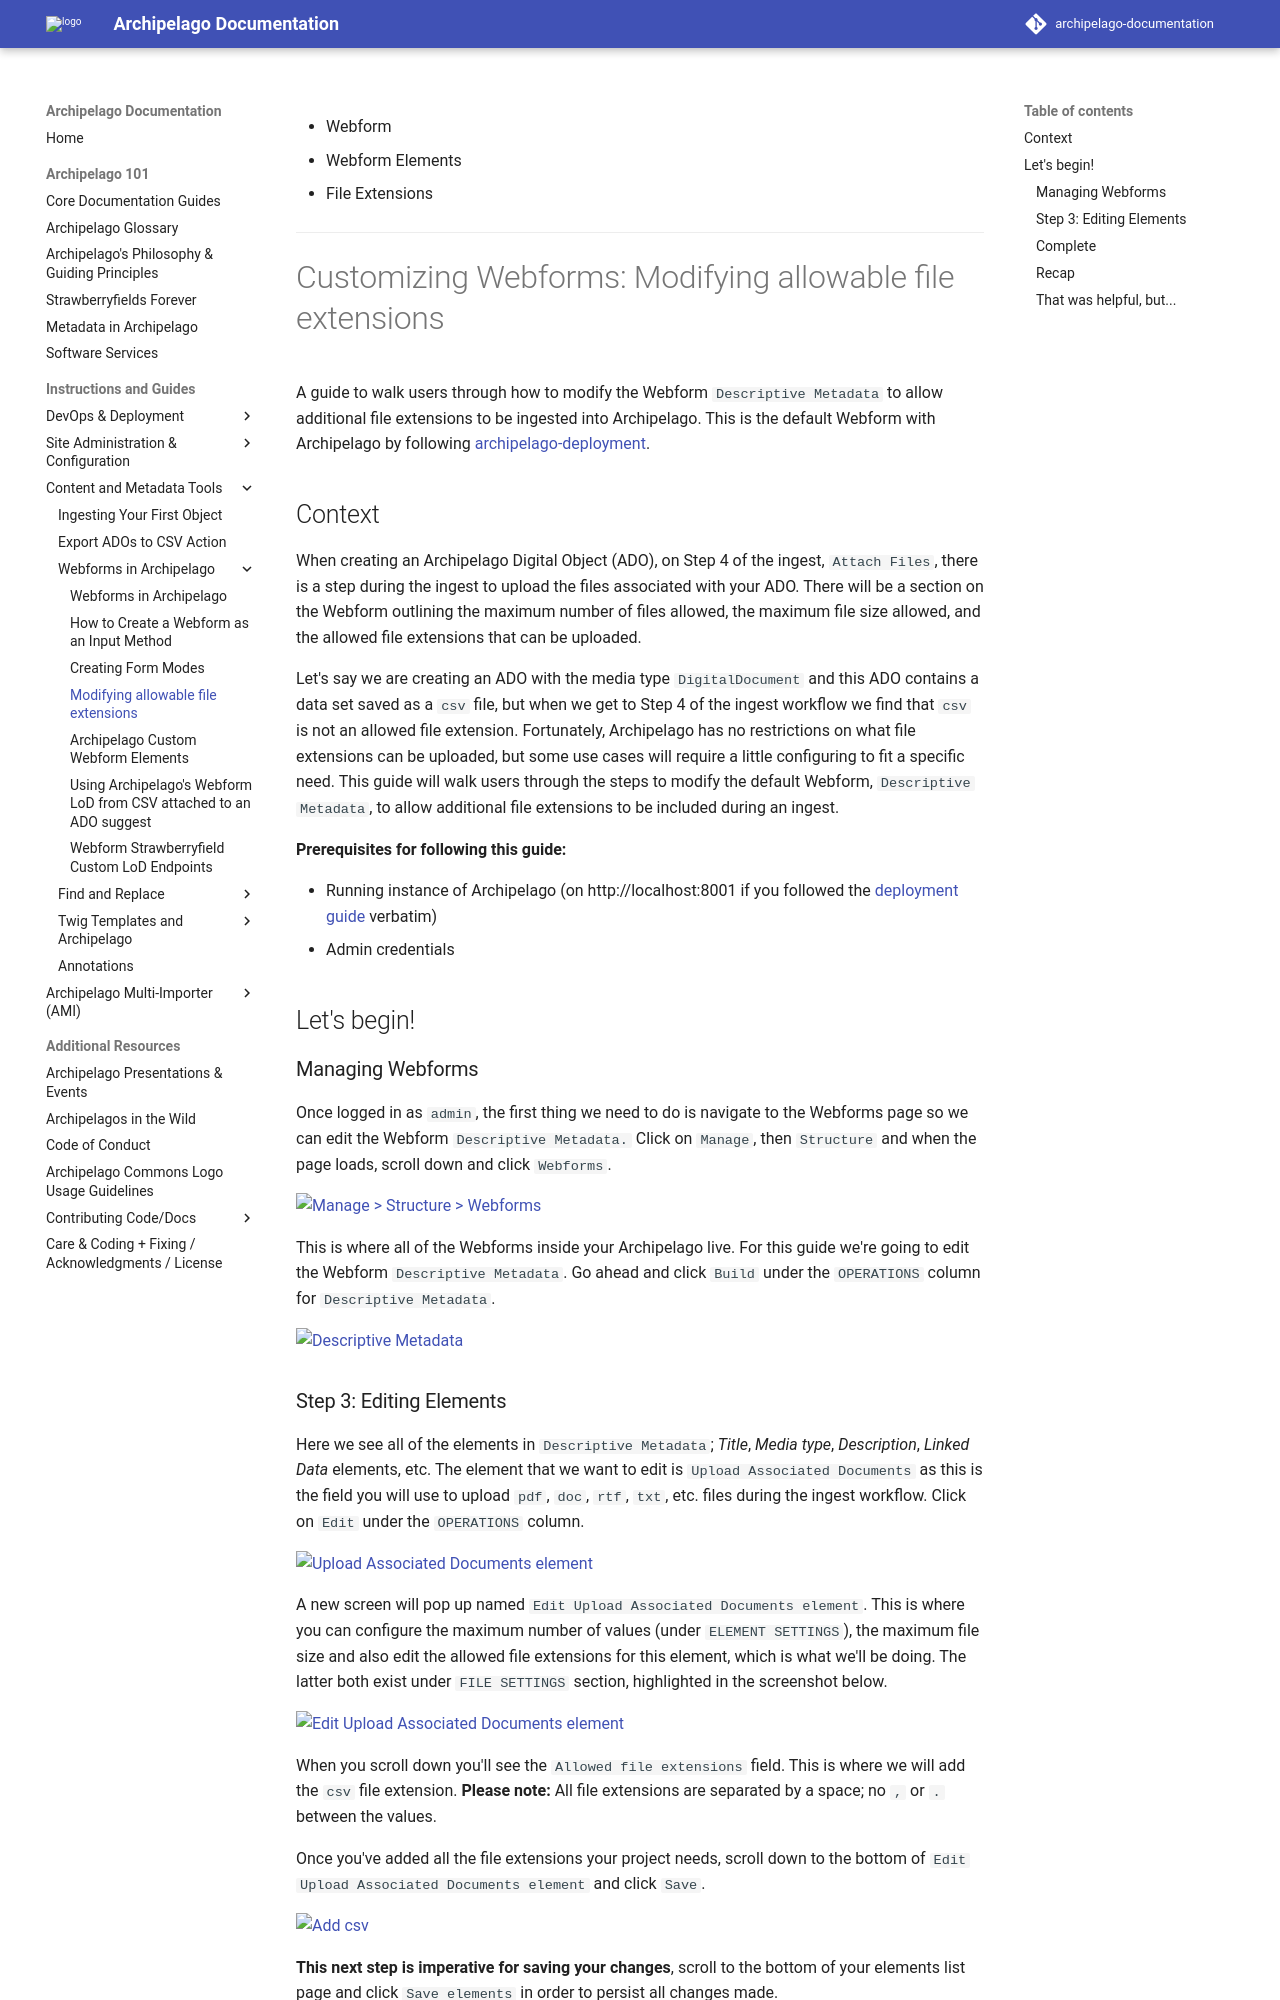

repository: esmero/archipelago-documentation · page: 2.2.0/modifyingfileextensionsinwebform/index.html · generator: mkdocs

---
title: Customizing Webforms: Modifying allowable file extensions
tags:
  - Webform
  - Webform Elements
  - File Extensions
---

# Customizing Webforms: Modifying allowable file extensions

A guide to walk users through how to modify the Webform `Descriptive Metadata` to allow additional file extensions to be ingested into Archipelago. This is the default Webform with Archipelago by following [archipelago-deployment](https://github.com/esmero/archipelago-deployment).

## Context

When creating an Archipelago Digital Object (ADO), on Step 4 of the ingest, `Attach Files`, there is a step during the ingest to upload the files associated with your ADO. There will be a section on the Webform outlining the maximum number of files allowed, the maximum file size allowed, and the allowed file extensions that can be uploaded.

Let's say we are creating an ADO with the media type `DigitalDocument` and this ADO contains a data set saved as a `csv` file, but when we get to Step 4 of the ingest workflow we find that `csv` is not an allowed file extension. Fortunately, Archipelago has no restrictions on what file extensions can be uploaded, but some use cases will require a little configuring to fit a specific need. This guide will walk users through the steps to modify the default Webform, `Descriptive Metadata`, to allow additional file extensions to be included during an ingest.

**Prerequisites for following this guide:**

- Running instance of Archipelago (on http://localhost:8001 if you followed the [deployment guide](archipelago-deployment-readme.md#archipelago-docker-deployment) verbatim)
- Admin credentials

## Let's begin!

### Managing Webforms

Once logged in as `admin`, the first thing we need to do is navigate to the Webforms page so we can edit the Webform `Descriptive Metadata.` Click on `Manage`, then `Structure` and when the page loads, scroll down and click `Webforms`.

![Manage > Structure > Webforms](images/modifyingfileextensionsinwebform/02_manage-structure-webforms.jpg)

This is where all of the Webforms inside your Archipelago live. For this guide we're going to edit the Webform `Descriptive Metadata`. Go ahead and click `Build` under the `OPERATIONS` column for `Descriptive Metadata`.

![Descriptive Metadata](images/modifyingfileextensionsinwebform/03_webform-page.jpg)

### Step 3: Editing Elements

Here we see all of the elements in `Descriptive Metadata`; *Title*, *Media type*, *Description*, *Linked Data* elements, etc. The element that we want to edit is `Upload Associated Documents` as this is the field you will use to upload `pdf`, `doc`, `rtf`, `txt`, etc. files during the ingest workflow. Click on `Edit` under the `OPERATIONS` column.

![Upload Associated Documents element](images/modifyingfileextensionsinwebform/04_upload-associated-documents.jpg)

A new screen will pop up named `Edit Upload Associated Documents element`. This is where you can configure the maximum number of values (under `ELEMENT SETTINGS`), the maximum file size and also edit the allowed file extensions for this element, which is what we'll be doing. The latter both exist under `FILE SETTINGS` section, highlighted in the screenshot below.

![Edit Upload Associated Documents element](images/modifyingfileextensionsinwebform/05_edit-upload-associated-documents-element.jpg)

When you scroll down you'll see the `Allowed file extensions` field. This is where we will add the `csv` file extension. **Please note:** All file extensions are separated by a space; no `,` or `.` between the values.

Once you've added all the file extensions your project needs, scroll down to the bottom of `Edit Upload Associated Documents element` and click `Save`.

![Add csv](images/modifyingfileextensionsinwebform/06_add-csv.jpg)

**This next step is imperative for saving your changes**, scroll to the bottom of your elements list page and click `Save elements` in order to persist all changes made.

![Save Elements](images/modifyingfileextensionsinwebform/07_save-elements.jpg)

### Complete

Woohoo! Now when you are ingesting a `DigitalDocument` object, you will be able to add `csv` files! 🍓

![Complete](images/modifyingfileextensionsinwebform/08_complete.jpg)
